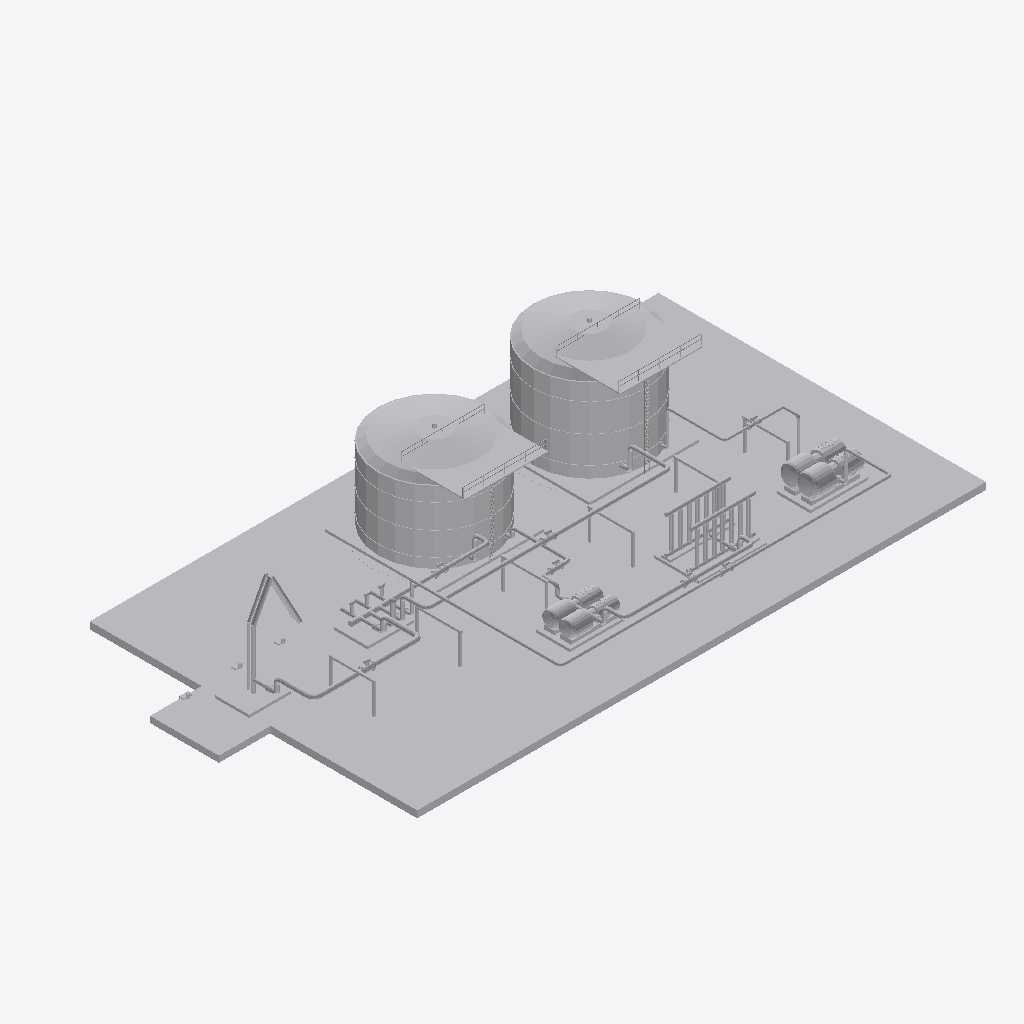
Isometric view of an IFC building model (IFC-SPF (STEP), schema IFC4, length unit metre), seen from the south-west, elements coloured by IFC class: 15 other elements (light grey).
Extent 72.0 m × 38.0 m × 14.2 m (x, y, z). Elements (15): 7 IfcPipeSegment, 2 IfcTank, 1 IfcBuildingElementProxy, 1 IfcCompressor, 1 IfcHeatExchanger, 1 IfcPipeFitting, 1 IfcPump, 1 IfcUnitaryEquipment.

HEADER;
FILE_DESCRIPTION(('ViewDefinition [DesignTransferView]'),'2;1');
FILE_NAME('SIM-GNL-B.ifc','2026-01-01T00:00:00',('TrazIA-3D'),(''),'IfcOpenShell 0.8.5-1c5b825','IfcOpenShell 0.8.5-1c5b825','DRAFT');
FILE_SCHEMA(('IFC4'));
ENDSEC;
DATA;
#4=IFCPROJECT('1RI5p$lAzU6RcG7bZO6nN5',$,'SIM-GNL',$,$,'Terminal costera de almacenamiento',$,(#14),#9);
#16=IFCSITE('0EJrLam2bJ89rhZ$dfbESX',$,'Costa',$,$,$,$,$,$,$,$,$,$,$);
#17=IFCBUILDING('3qJGZ6$YXGUPDukhCDPqdB',$,'Complejo de proceso',$,$,$,$,$,$,$,$,$);
#18=IFCBUILDINGSTOREY('1G_gBRU$5GNw4JCklS4xLM',$,'Nivel de proceso',$,$,$,$,$,$,$);
#442=IFCBUILDINGELEMENTPROXY('0dfGr7tgnPpRE38ro$o5sW',$,'ST-00','Infraestructura, accesos y rack',$,#3,#453,'ST-00',$);
#145=IFCTANK('29HFyFfi5Gm8Hm6eIXXskw',$,'T-340','Tanque criogénico B',$,#3,#159,'T-340',$);
#115=IFCTANK('3QtAU0YMbVRv484PGqI6p1',$,'T-330','Tanque criogénico A',$,#3,#129,'T-330',$);
#202=IFCHEATEXCHANGER('2f4jos_EfGMRAJ08uj0xvi',$,'E-360','Banco de vaporización',$,#3,#210,'E-360',$);
#226=IFCCOMPRESSOR('3AzPDeqaHJsgOGcHhpXjl4',$,'K-370','Compresor de gas de evaporación',$,#3,#237,'K-370',$);
#175=IFCPUMP('0ZDMYFMwrSAhuY9q7cEgj9',$,'P-350','Bombas de trasiego',$,#3,#186,'P-350',$);
#61=IFCUNITARYEQUIPMENT('2J1BwyCWPSyQ4DFKmukwV3',$,'LA-310','Brazo marino de descarga',$,#3,#72,'LA-310',$);
#415=IFCPIPESEGMENT('2WmiX6KhPRk9YA6Me3Rd9o',$,'BOG-27','Gas · K-370 → M-320',$,#3,#426,'BOG-27',$);
#307=IFCPIPESEGMENT('0xOoyH6_fSUu4GQgM14_4L',$,'LNG-23','GNL · M-320 → T-340',$,#3,#318,'LNG-23',$);
#88=IFCPIPEFITTING('1B28jqIEfJs9Rkmt6qBorp',$,'M-320','Colector criogénico',$,#3,#99,'M-320',$);
#253=IFCPIPESEGMENT('1dzKvnSqvGhhnEa7R0fIsd',$,'LNG-21','GNL · LA-310 → M-320',$,#3,#264,'LNG-21',$);
#361=IFCPIPESEGMENT('1H_PXGoEvUbQKVHqeah9v5',$,'LNG-25','GNL · P-350 → E-360',$,#3,#372,'LNG-25',$);
#280=IFCPIPESEGMENT('3KWrCYCOnKQhdhBFbsV$40',$,'LNG-22','GNL · M-320 → T-330',$,#3,#291,'LNG-22',$);
#388=IFCPIPESEGMENT('3_QSp5JELGbBERu0yfb8Ce',$,'BOG-26','Gas · T-340 → K-370',$,#3,#399,'BOG-26',$);
#334=IFCPIPESEGMENT('0E72tdDrrTdRuO7Gce$525',$,'LNG-24','GNL · T-330 → P-350',$,#3,#345,'LNG-24',$);
ENDSEC;
